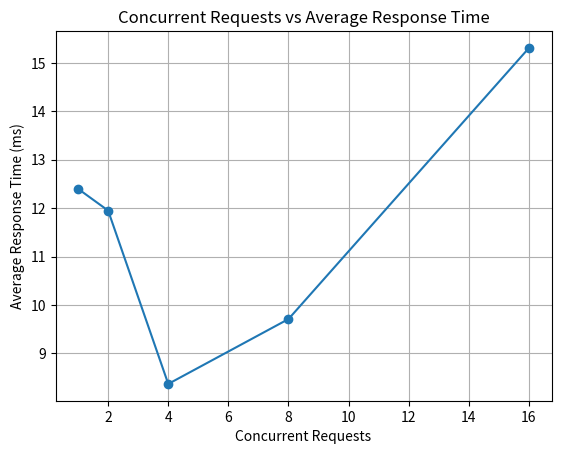
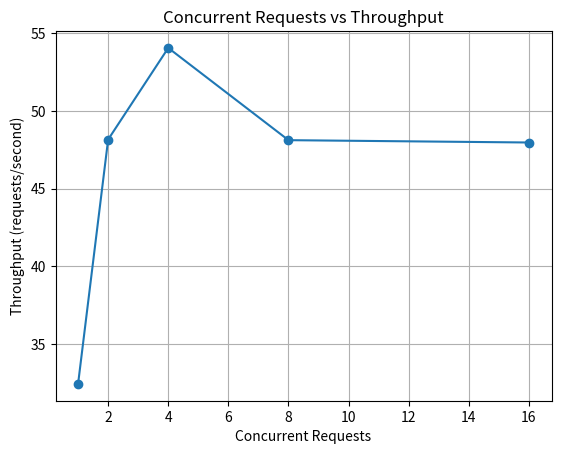
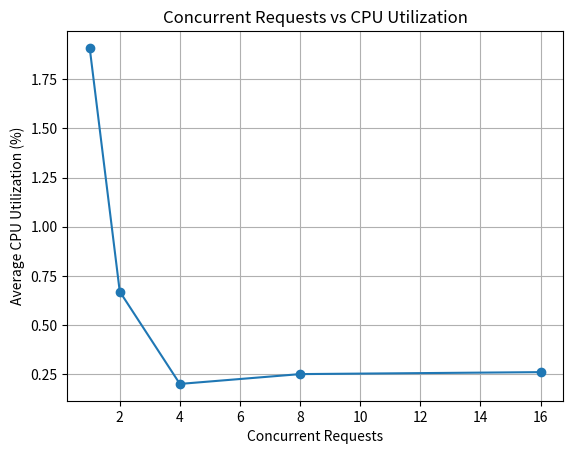
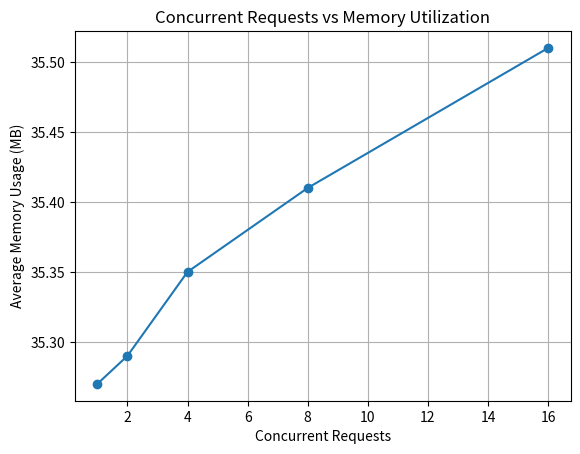

Generate these figures, in order, with matplotlib:
import pandas as pd
import matplotlib.pyplot as plt

# Performance data from the completed workload testing
data = {
    "Workload": ["W1", "W2", "W3", "W4", "W5"],
    "Concurrency": [1, 2, 4, 8, 16],
    "Response_Time_ms": [12.40, 11.95, 8.37, 9.71, 15.31],
    "Throughput_req_s": [32.45, 48.16, 54.05, 48.12, 47.97],
    "CPU_Percent": [1.91, 0.67, 0.20, 0.25, 0.26],
    "Memory_MB": [35.27, 35.29, 35.35, 35.41, 35.51],
    "Success": [200, 200, 200, 200, 200],
    "Failed": [0, 0, 0, 0, 0],
}

df = pd.DataFrame(data)

# Save observation table
df.to_csv("performance_observation_table.csv", index=False)

# Response time graph
plt.figure()
plt.plot(df["Concurrency"], df["Response_Time_ms"], marker="o")
plt.xlabel("Concurrent Requests")
plt.ylabel("Average Response Time (ms)")
plt.title("Concurrent Requests vs Average Response Time")
plt.grid(True)
plt.savefig("response_time.png", dpi=200, bbox_inches="tight")
plt.close()

# Throughput graph
plt.figure()
plt.plot(df["Concurrency"], df["Throughput_req_s"], marker="o")
plt.xlabel("Concurrent Requests")
plt.ylabel("Throughput (requests/second)")
plt.title("Concurrent Requests vs Throughput")
plt.grid(True)
plt.savefig("throughput.png", dpi=200, bbox_inches="tight")
plt.close()

# CPU graph
plt.figure()
plt.plot(df["Concurrency"], df["CPU_Percent"], marker="o")
plt.xlabel("Concurrent Requests")
plt.ylabel("Average CPU Utilization (%)")
plt.title("Concurrent Requests vs CPU Utilization")
plt.grid(True)
plt.savefig("cpu_utilization.png", dpi=200, bbox_inches="tight")
plt.close()

# Memory graph
plt.figure()
plt.plot(df["Concurrency"], df["Memory_MB"], marker="o")
plt.xlabel("Concurrent Requests")
plt.ylabel("Average Memory Usage (MB)")
plt.title("Concurrent Requests vs Memory Utilization")
plt.grid(True)
plt.savefig("memory_utilization.png", dpi=200, bbox_inches="tight")
plt.close()

print("All performance graphs and observation table generated successfully.")
